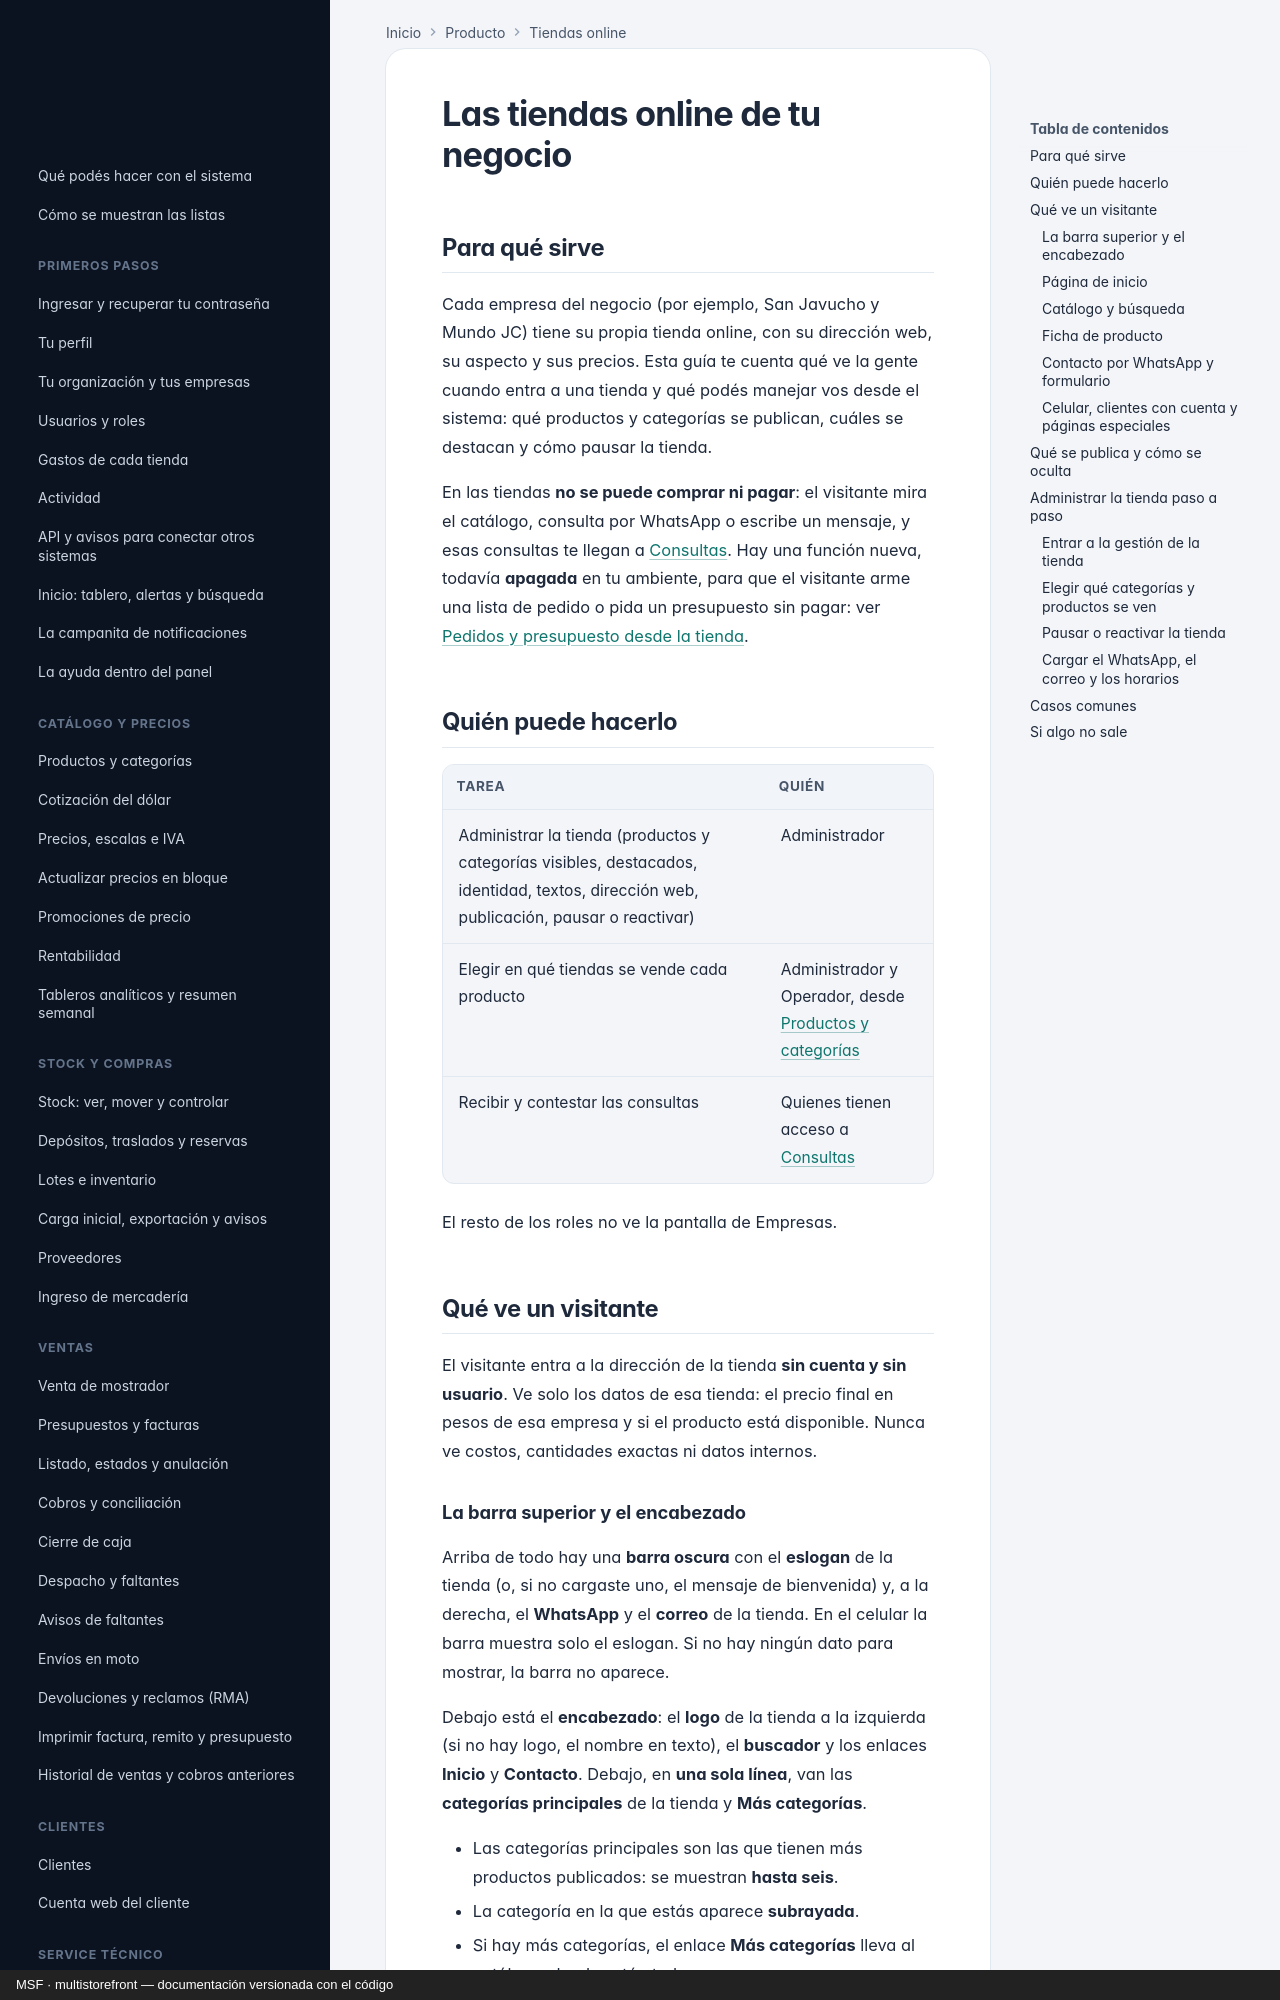

repository: nicolasjones/multistorefront-meli · page: producto/tiendas-online/index.html · generator: mkdocs · copyright: MSF · multistorefront — documentación versionada con el código

---
owner: producto
sources: []
---

# Las tiendas online de tu negocio

## Para qué sirve

Cada empresa del negocio (por ejemplo, San Javucho y Mundo JC) tiene su propia tienda online, con su dirección web, su aspecto y sus precios. Esta guía te cuenta qué ve la gente cuando entra a una tienda y qué podés manejar vos desde el sistema: qué productos y categorías se publican, cuáles se destacan y cómo pausar la tienda.

En las tiendas **no se puede comprar ni pagar**: el visitante mira el catálogo, consulta por WhatsApp o escribe un mensaje, y esas consultas te llegan a [Consultas](consultas.md). Hay una función nueva, todavía **apagada** en tu ambiente, para que el visitante arme una lista de pedido o pida un presupuesto sin pagar: ver [Pedidos y presupuesto desde la tienda](tienda-compra-y-cuentas.md).

## Quién puede hacerlo

| Tarea | Quién |
|---|---|
| Administrar la tienda (productos y categorías visibles, destacados, identidad, textos, dirección web, publicación, pausar o reactivar) | Administrador |
| Elegir en qué tiendas se vende cada producto | Administrador y Operador, desde [Productos y categorías](catalogo-productos.md) |
| Recibir y contestar las consultas | Quienes tienen acceso a [Consultas](consultas.md) |

El resto de los roles no ve la pantalla de Empresas.

## Qué ve un visitante

El visitante entra a la dirección de la tienda **sin cuenta y sin usuario**. Ve solo los datos de esa tienda: el precio final en pesos de esa empresa y si el producto está disponible. Nunca ve costos, cantidades exactas ni datos internos.
